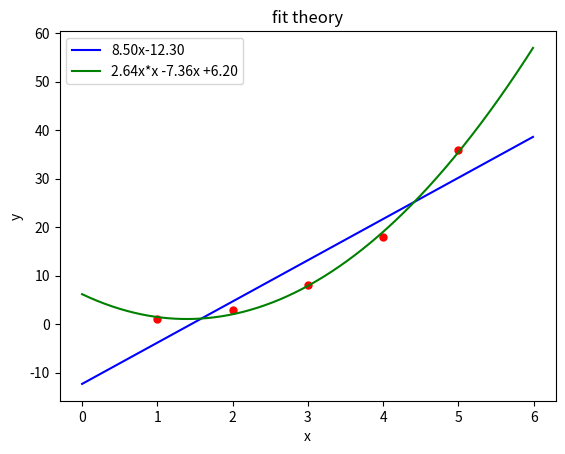

Source code (Python):
#!/usr/bin/env python3
# -*- coding: utf-8 -*-
import numpy as np
import matplotlib.pyplot as plt
from scipy import optimize
 
#直线方程函数
def f_1(x, A, B):
    return A*x + B
 
#二次曲线方程
def f_2(x, A, B, C):
    return A*x*x + B*x + C


plt.figure()
#拟合点
x0 = [1, 2, 3, 4, 5]
y0 = [1, 3, 8, 18, 36]
#绘制散点
plt.scatter(x0, y0, 25, "red")

#直线拟合与绘制
A1, B1 = optimize.curve_fit(f_1, x0, y0)[0]
x1 = np.arange(0, 6, 0.01)
y1 = A1*x1 + B1
y1str = '{:.2f}x{:+.2f}'.format(A1,B1)
plt.plot(x1, y1, color='b', label=y1str)

#二次曲线拟合与绘制
A2, B2, C2 = optimize.curve_fit(f_2, x0, y0)[0]
x2 = np.arange(0, 6, 0.01)
y2 = A2*x2*x2 + B2*x2 + C2 
y2str = '{:.2f}x*x {:+.2f}x {:+.2f}'.format(A2,B2,C2)
plt.plot(x2, y2, color='g',label=y2str)

plt.title("fit theory")
plt.xlabel('x')
plt.ylabel('y')
plt.legend()
plt.show()
